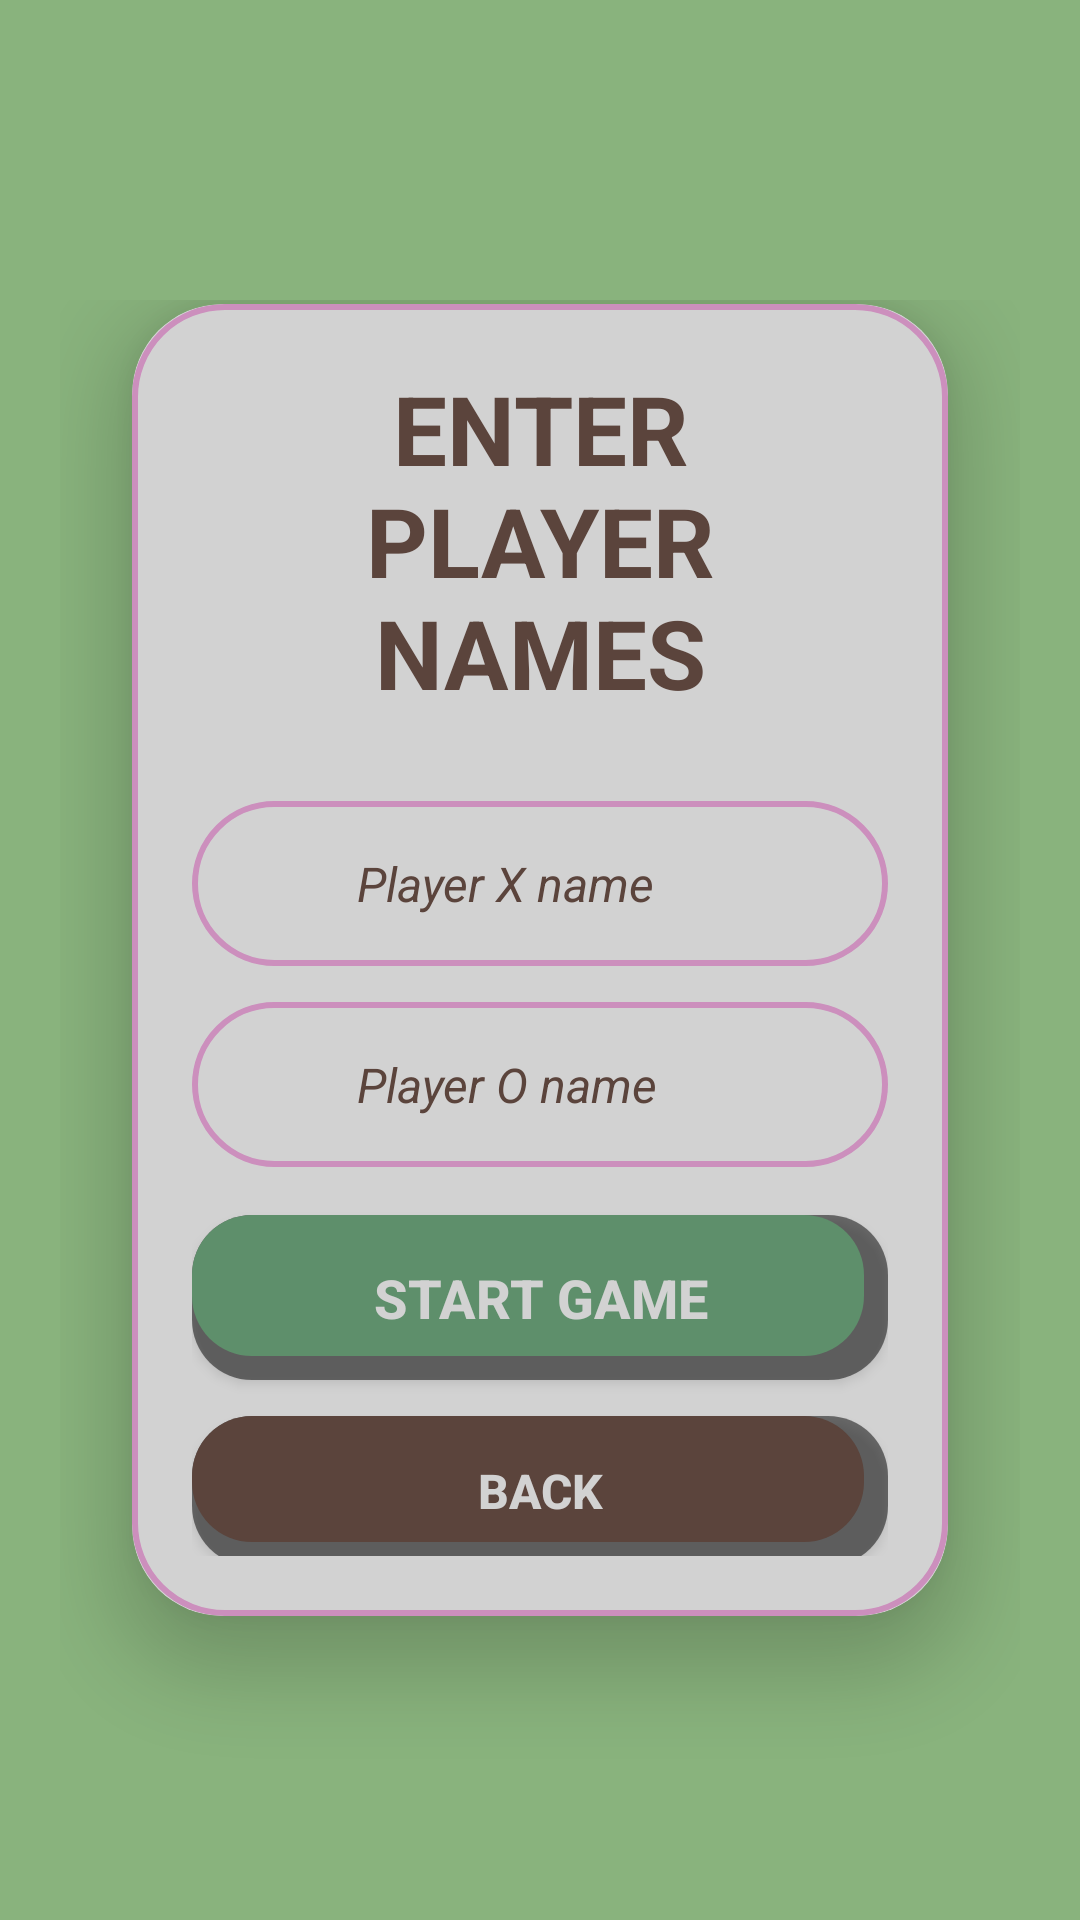

Here is an Android app screen rendered from its layout file. Give the layout XML and the strings, colors and styles it references.
<!-- AndroidManifest.xml: application theme Theme.KrestikiNoliki -->
<!-- res/layout/activity_add_players.xml -->
<?xml version="1.0" encoding="utf-8"?>
<RelativeLayout xmlns:android="http://schemas.android.com/apk/res/android"
    xmlns:app="http://schemas.android.com/apk/res-auto"
    android:layout_width="match_parent"
    android:layout_height="match_parent"
    android:background="@color/teal_200"
    android:paddingTop="100dp"
    android:paddingBottom="40dp"
    android:paddingLeft="20dp"
    android:paddingRight="20dp"
    android:gravity="center_horizontal">

    <androidx.cardview.widget.CardView
        android:layout_width="match_parent"
        android:layout_height="wrap_content"
        android:layout_centerInParent="true"
        app:cardBackgroundColor="@color/white"
        app:cardCornerRadius="@dimen/radius_xlarge"
        app:cardElevation="15dp"
        app:cardMaxElevation="15dp"
        app:cardUseCompatPadding="true">

        <LinearLayout
            android:layout_width="match_parent"
            android:layout_height="wrap_content"
            android:background="@drawable/lavender_border"
            android:orientation="vertical"
            android:padding="20dp">

            <TextView
                android:layout_width="match_parent"
                android:layout_height="wrap_content"
                android:gravity="center"
                android:text="@string/enter_names"
                android:textAlignment="center"
                android:textColor="@color/black"
                android:textSize="32sp"
                android:textStyle="bold"
                android:layout_marginBottom="@dimen/margin_medium" />

            <EditText
                android:id="@+id/playerOne"
                android:layout_width="match_parent"
                android:layout_height="@dimen/edittext_height"
                android:layout_marginTop="@dimen/margin_large"
                android:background="@drawable/lavender_border"
                android:drawableLeft="@drawable/ic_xicon"
                android:drawablePadding="@dimen/margin_small"
                android:gravity="center_vertical"
                android:hint="@string/player_x_hint"
                android:maxLines="1"
                android:paddingStart="55dp"
                android:paddingEnd="@dimen/margin_medium"
                android:textColor="@color/black"
                android:textColorHint="@color/black"
                android:textSize="@dimen/text_size_medium"
                android:textStyle="italic" />

            <EditText
                android:id="@+id/playerTwo"
                android:layout_width="match_parent"
                android:layout_height="@dimen/edittext_height"
                android:layout_marginTop="@dimen/margin_medium"
                android:background="@drawable/lavender_border"
                android:drawableLeft="@drawable/ic_oicon"
                android:drawablePadding="@dimen/margin_small"
                android:gravity="center_vertical"
                android:hint="@string/player_o_hint"
                android:maxLines="1"
                android:paddingStart="55dp"
                android:paddingEnd="@dimen/margin_medium"
                android:textColor="@color/black"
                android:textColorHint="@color/black"
                android:textSize="@dimen/text_size_medium"
                android:textStyle="italic" />

            <Button
                android:id="@+id/startGameButton"
                android:layout_width="match_parent"
                android:layout_height="55dp"
                android:layout_marginTop="@dimen/margin_large"
                android:background="@drawable/button_green_shadow"
                android:gravity="center"
                android:text="@string/start_game"
                android:textColor="@color/white"
                android:textSize="@dimen/text_size_large"
                android:textStyle="bold" />

            <Button
                android:id="@+id/btnBack"
                android:layout_width="match_parent"
                android:layout_height="50dp"
                android:layout_marginTop="@dimen/margin_medium"
                android:background="@drawable/button_red_shadow"
                android:gravity="center"
                android:text="@string/back"
                android:textColor="@color/white"
                android:textSize="@dimen/text_size_medium"
                android:textStyle="bold" />
        </LinearLayout>
    </androidx.cardview.widget.CardView>
</RelativeLayout>
<!-- resources referenced by this layout -->
<resources>
  <color name="black">#5b443c</color>
  <color name="teal_200">#89b37d</color>
  <color name="white">#d2d2d2</color>
  <dimen name="edittext_height">55dp</dimen>
  <dimen name="margin_large">16dp</dimen>
  <dimen name="margin_medium">12dp</dimen>
  <dimen name="margin_small">8dp</dimen>
  <dimen name="radius_xlarge">30dp</dimen>
  <dimen name="text_size_large">18sp</dimen>
  <dimen name="text_size_medium">16sp</dimen>
  <!-- drawable button_green_shadow (drawable) -->
  <?xml version="1.0" encoding="utf-8"?>
  <layer-list xmlns:android="http://schemas.android.com/apk/res/android">
      <item>
          <shape android:shape="rectangle">
              <solid android:color="#80000000" />
              <corners android:radius="@dimen/radius_large" />
          </shape>
      </item>
      <item
          android:bottom="8dp"
          android:right="8dp">
          <shape android:shape="rectangle">
              <solid android:color="@color/teal_700" />
              <corners android:radius="@dimen/radius_large" />
          </shape>
      </item>
  </layer-list>
  <!-- drawable button_red_shadow (drawable) -->
  <?xml version="1.0" encoding="utf-8"?>
  <layer-list xmlns:android="http://schemas.android.com/apk/res/android">
      <item>
          <shape android:shape="rectangle">
              <solid android:color="#80000000" />
              <corners android:radius="@dimen/radius_large" />
          </shape>
      </item>
      <item
          android:bottom="8dp"
          android:right="8dp">
          <shape android:shape="rectangle">
              <solid android:color="@color/black" />
              <corners android:radius="@dimen/radius_large" />
          </shape>
      </item>
  </layer-list>
  <!-- drawable lavender_border (drawable) -->
  <?xml version="1.0" encoding="utf-8"?>
  <shape xmlns:android="http://schemas.android.com/apk/res/android"
      android:shape="rectangle">
      <stroke android:width="2dp" android:color="@color/lavender" />
      <corners android:radius="@dimen/radius_xlarge" />
      <solid android:color="@color/white" />
  </shape>
  <string name="back">BACK</string>
  <string name="enter_names">ENTER\nPLAYER NAMES</string>
  <string name="player_o_hint">Player O name</string>
  <string name="player_x_hint">Player X name</string>
  <string name="start_game">START GAME</string>
  <style name="Theme.KrestikiNoliki" parent="Theme.MaterialComponents.DayNight.NoActionBar">
          <item name="colorPrimary">@color/lavender</item>
          <item name="colorPrimaryVariant">@color/lavender</item>
          <item name="colorOnPrimary">@color/white</item>
          <item name="colorSecondary">@color/teal_200</item>
          <item name="colorSecondaryVariant">@color/teal_700</item>
          <item name="colorOnSecondary">@color/black</item>
          <item name="android:statusBarColor">?attr/colorPrimaryVariant</item>
      </style>
  <dimen name="radius_large">20dp</dimen>
  <color name="teal_700">#5e8f6b</color>
  <color name="lavender">#cc8fbd</color>
</resources>
